3-way image classification set "ecg_data" from GitHub (Code-lord-17/ecg_classification); label vocabulary: mental stress, no stress, physical stress.

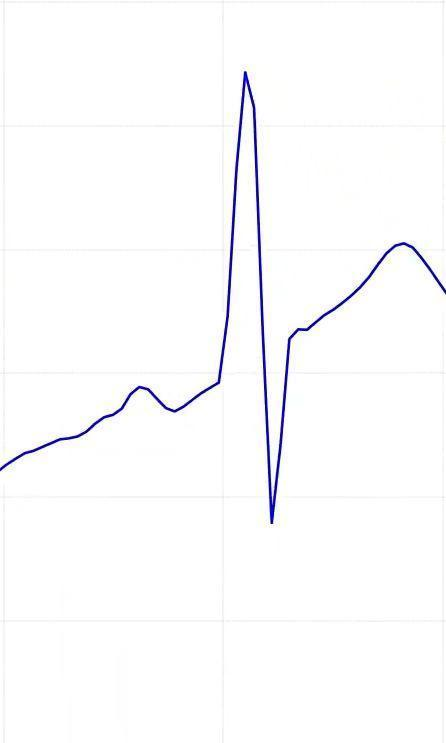
Label: no stress

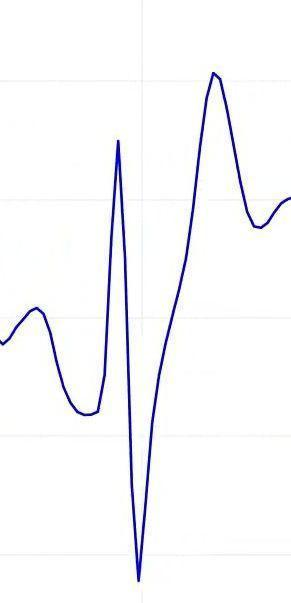
Label: physical stress

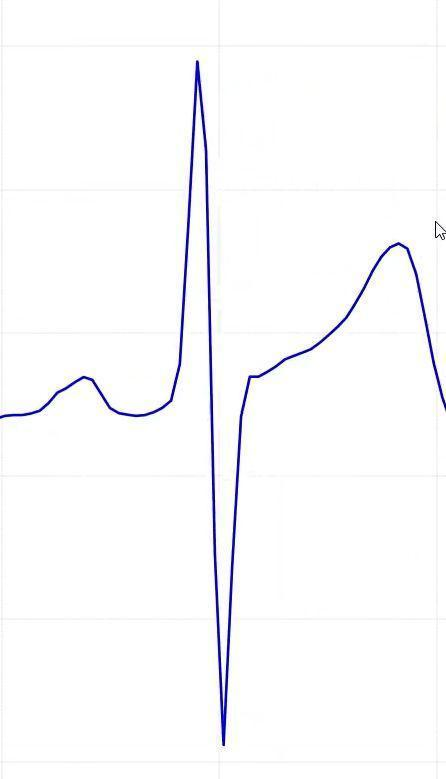
Label: no stress

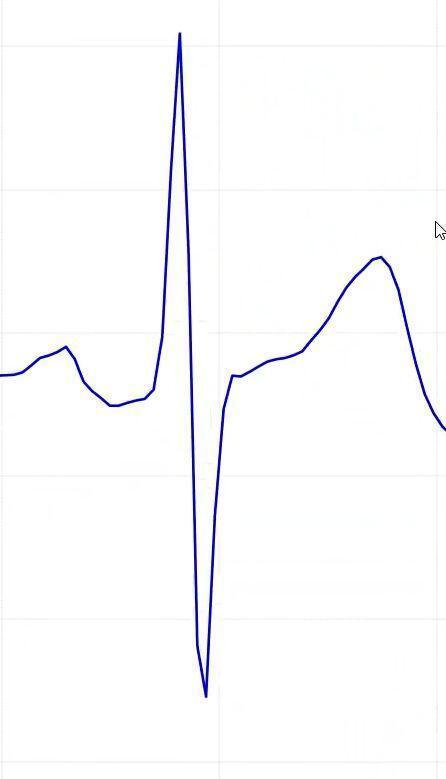
Label: no stress

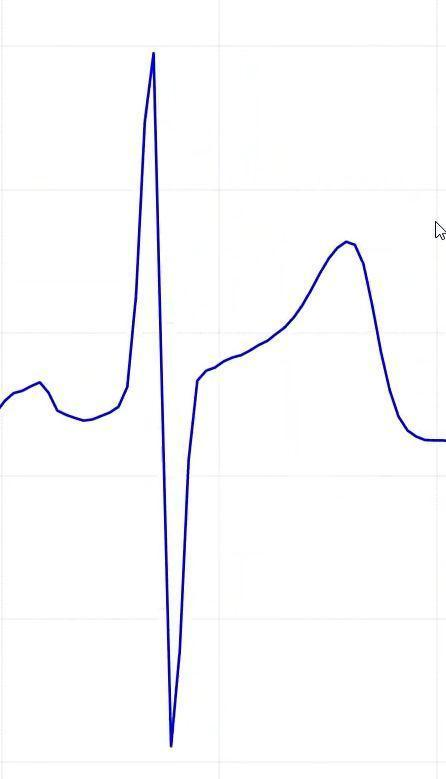
Label: no stress

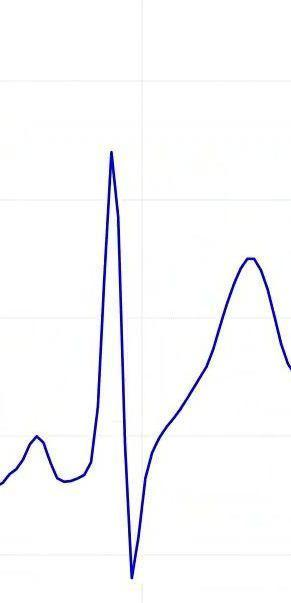
Label: physical stress
